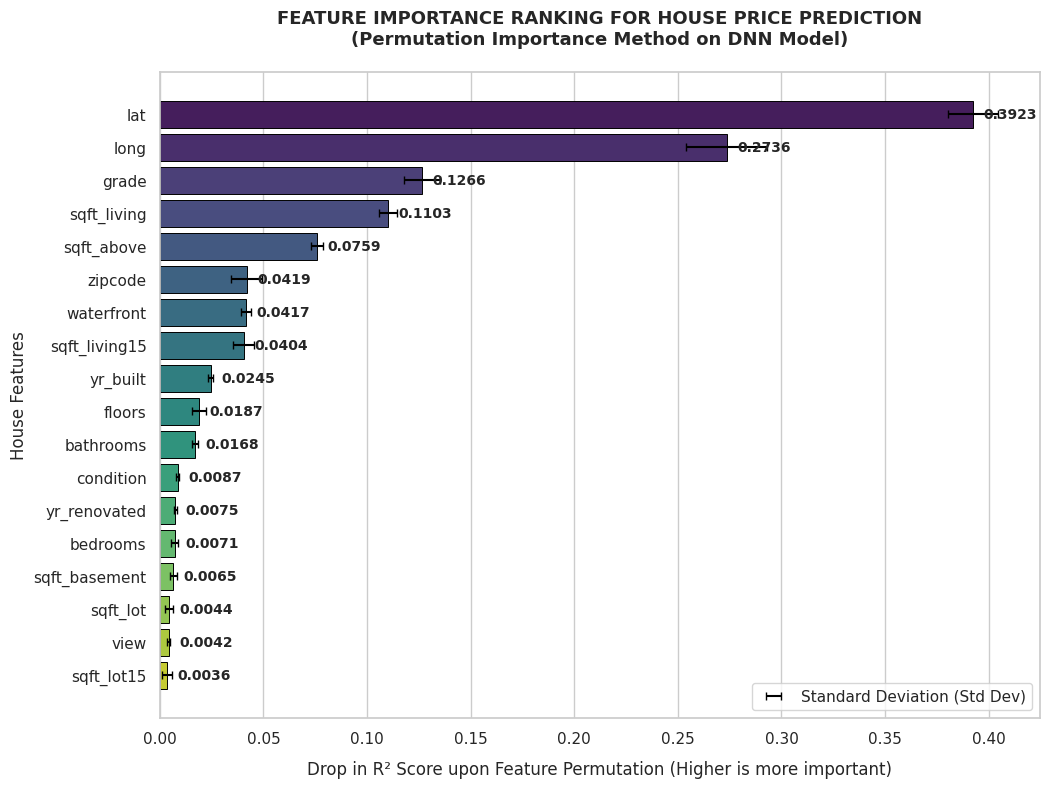

Write the Python code that produced this figure.
import matplotlib.pyplot as plt
import seaborn as sns
import pandas as pd

# 1. Khởi tạo dữ liệu từ bảng kết quả mới của bạn
data = {
    "Feature": [
        "lat", "long", "grade", "sqft_living", "sqft_above", "zipcode",
        "waterfront", "sqft_living15", "yr_built", "floors", "bathrooms",
        "condition", "yr_renovated", "bedrooms", "sqft_basement", "sqft_lot",
        "view", "sqft_lot15"
    ],
    "Importance_Drop_R2": [
        0.392335, 0.273605, 0.126633, 0.110281, 0.075859, 0.041908,
        0.041656, 0.040439, 0.024491, 0.018706, 0.016809, 0.008657,
        0.007518, 0.007104, 0.006466, 0.004425, 0.004217, 0.003558
    ],
    "Std_Dev": [
        0.012143, 0.019523, 0.008592, 0.004327, 0.003098, 0.007373,
        0.002368, 0.005192, 0.001354, 0.003434, 0.001509, 0.000708,
        0.000527, 0.001541, 0.001718, 0.002032, 0.000603, 0.002440
    ]
}

df_plot = pd.DataFrame(data)

# 2. Cấu hình giao diện đồ thị (Tăng chiều cao figure lên một chút để thoáng không gian)
plt.figure(figsize=(11, 8.5))
sns.set_theme(style="whitegrid")

# 3. Vẽ đồ thị thanh ngang với bảng màu chuyên nghiệp
ax = sns.barplot(
    x="Importance_Drop_R2",
    y="Feature",
    data=df_plot,
    palette="viridis",
    edgecolor="black",
    linewidth=0.7
)

# Thêm thanh sai số (Standard Deviation)
ax.errorbar(
    x=df_plot["Importance_Drop_R2"],
    y=df_plot["Feature"],
    xerr=df_plot["Std_Dev"],
    fmt='none',
    c='black',
    capsize=3,
    label='Standard Deviation (Std Dev)'
)

# 4. Hiển thị giá trị số cụ thể ở cuối mỗi thanh
for i, val in enumerate(df_plot["Importance_Drop_R2"]):
    if val > 0.001:
        ax.text(
            val + 0.005,
            i,
            f"{val:.4f}",
            va='center',
            ha='left',
            fontsize=10,
            weight='bold'
        )

# 5. Tiêu đề và nhãn trục bằng tiếng Anh chuẩn học thuật
# Hạ nhỏ size từ 14 xuống 13 và chỉnh lại khoảng đệm pad=20 để đẩy đồ thị xuống dưới
plt.title(
    "FEATURE IMPORTANCE RANKING FOR HOUSE PRICE PREDICTION\n(Permutation Importance Method on DNN Model)",
    fontsize=13,
    weight='bold',
    pad=20
)
plt.xlabel(
    "Drop in R² Score upon Feature Permutation (Higher is more important)",
    fontsize=12,
    labelpad=10
)
plt.ylabel(
    "House Features",
    fontsize=12
)

# Thêm chú thích cho thanh sai số ở góc phải dưới
plt.legend(loc="lower right")

# 6. SỬA LỖI CHE KHUẤT: Thiết lập khoảng cách lề thủ công để ép tiêu đề không chạm viền
plt.subplots_adjust(top=0.88, bottom=0.12, left=0.15, right=0.95)

# Lưu/xuất file hình ảnh chất lượng cao
plt.savefig("DNN_FeatureImportance_Visual_EN.png", dpi=300)
plt.show()
